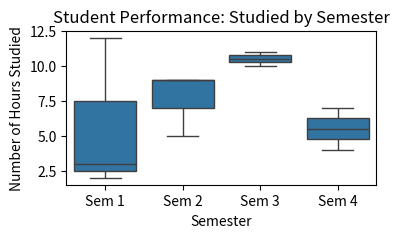

Recreate this plot in Python.
import pandas as pd
import seaborn as sns
import matplotlib.pyplot as plt

data = {
    'semester':['Sem 1', 'Sem 2', 'Sem 3', 'Sem 4', 'Sem 1', 'Sem 2', 'Sem 3', 'Sem 4', 'Sem 1', 'Sem 2'],
    'hours_studied': [2, 9, 10, 4, 3, 9, 11, 7, 12, 5]
}

df = pd.DataFrame(data)

plt.figure(figsize=(4,2))
sns.boxplot(x='semester', y='hours_studied', data=df)
plt.title('Student Performance: Studied by Semester')
plt.xlabel('Semester')
plt.ylabel('Number of Hours Studied')

plt.show()